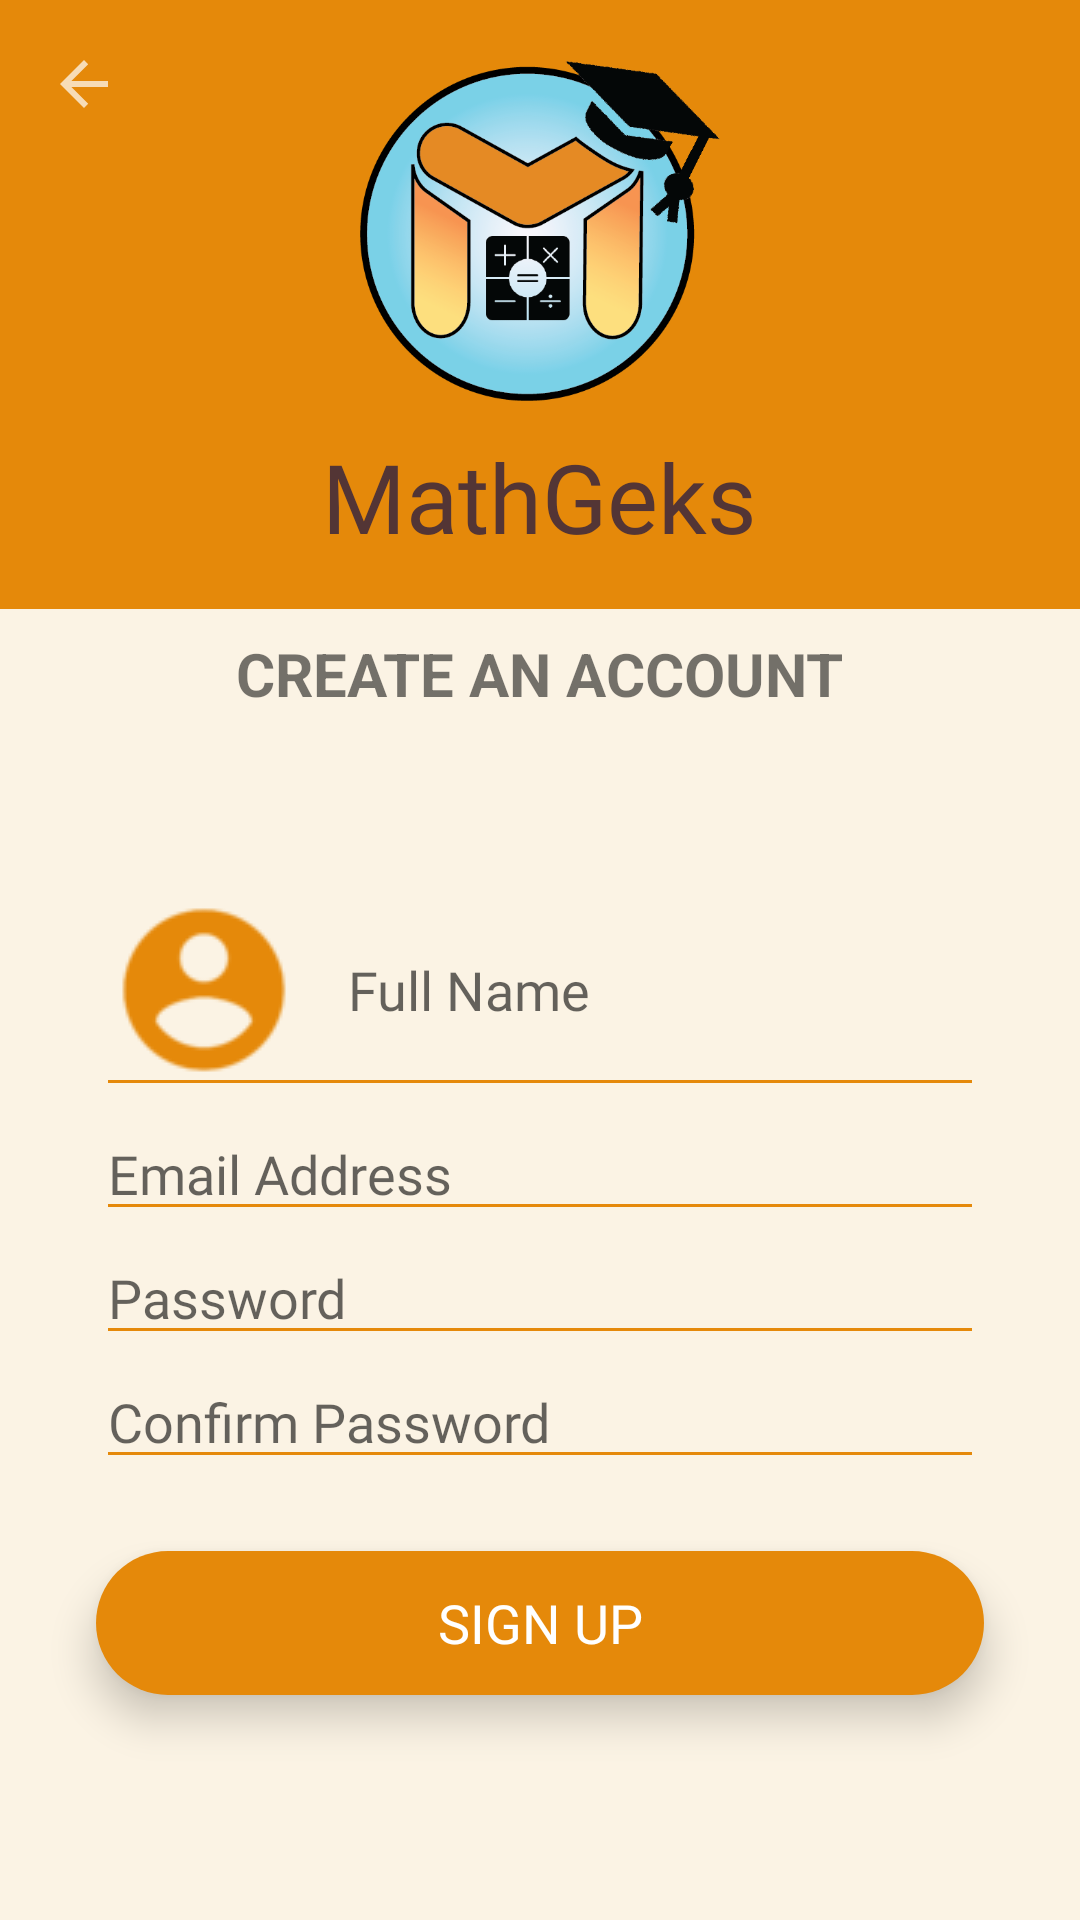

Reconstruct the res/layout file that produces this screen, plus the resources it refers to.
<!-- AndroidManifest.xml: application theme Theme.Mathgeksfinal -->
<!-- res/layout/activity_signup.xml -->
<?xml version="1.0" encoding="utf-8"?>
<androidx.constraintlayout.widget.ConstraintLayout xmlns:android="http://schemas.android.com/apk/res/android"
    xmlns:app="http://schemas.android.com/apk/res-auto"
    xmlns:tools="http://schemas.android.com/tools"
    android:layout_width="match_parent"
    android:layout_height="match_parent"
    android:background="@color/hehe3"
    tools:context=".SignupActivity">

    <ImageView
        android:id="@+id/backbutton"
        android:layout_width="wrap_content"
        android:layout_height="wrap_content"
        android:layout_marginStart="16dp"
        android:layout_marginTop="16dp"
        android:elevation="3dp"
        app:layout_constraintStart_toStartOf="parent"
        app:layout_constraintTop_toTopOf="parent"
        app:srcCompat="?attr/actionModeCloseDrawable" />

    <LinearLayout
        android:id="@+id/linearLayout"
        android:layout_width="match_parent"
        android:layout_height="wrap_content"
        android:background="@color/btcolor"
        android:gravity="center"
        android:orientation="vertical"
        android:padding="16dp"
        app:layout_constraintEnd_toEndOf="parent"
        app:layout_constraintStart_toStartOf="parent"
        app:layout_constraintTop_toTopOf="parent">

        <ImageView
            android:layout_width="120dp"
            android:layout_height="120dp"
            android:src="@drawable/logoapp" />

        <TextView
            android:layout_width="wrap_content"
            android:layout_height="wrap_content"
            android:layout_marginTop="8dp"
            android:text="MathGeks"
            android:fontFamily="@font/heavitas"
            android:textColor="#533535"
            android:textSize="32sp" />



    </LinearLayout>

    <LinearLayout
        android:id="@+id/edit_layout"
        android:layout_width="match_parent"
        android:layout_height="wrap_content"
        android:orientation="vertical"
        android:layout_marginBottom="16dp"
        android:background="@color/hehe3"
        app:layout_constraintTop_toBottomOf="@id/linearLayout"
        app:layout_constraintLeft_toLeftOf="parent"
        app:layout_constraintRight_toRightOf="parent">

        <TextView
            android:layout_width="wrap_content"
            android:layout_height="match_parent"
            android:layout_marginTop="8dp"
            android:text="CREATE AN ACCOUNT"
            android:layout_gravity="center"
            android:textSize="20sp"
            android:textStyle="bold"/>

        <EditText
            android:id="@+id/name"
            android:layout_width="match_parent"
            android:layout_height="wrap_content"
            android:layout_marginStart="32dp"
            android:layout_marginTop="50dp"
            android:layout_marginEnd="32dp"
            android:drawableLeft="@drawable/account"
            android:drawableTint="@color/btcolor"
            android:drawablePadding="16dp"
            android:backgroundTint="@color/btcolor"
            android:textColor="@color/black"
            android:hint="Full Name"
            android:fontFamily="@font/heavitas"
            android:ems="10"
            android:inputType="text"
            />

        <EditText
            android:id="@+id/emailID"
            android:layout_width="match_parent"
            android:layout_height="wrap_content"
            android:layout_marginStart="32dp"
            android:layout_marginEnd="32dp"
            android:drawableLeft="@drawable/email"
            android:drawableTint="@color/hehe2"
            android:drawablePadding="16dp"
            android:backgroundTint="@color/btcolor"
            android:textColor="@color/black"
            android:hint="Email Address"
            android:fontFamily="@font/heavitas"
            android:ems="10"
            android:inputType="text"/>
        <EditText
            android:id="@+id/password"
            android:layout_width="match_parent"
            android:layout_height="wrap_content"
            android:layout_marginStart="32dp"
            android:layout_marginEnd="32dp"
            android:drawableLeft="@drawable/password"
            android:drawableTint="@color/btcolor"
            android:drawablePadding="16dp"
            android:backgroundTint="@color/btcolor"
            android:textColor="@color/black"
            android:hint="Password"
            android:fontFamily="@font/heavitas"
            android:ems="10"
            android:inputType="text"/>
        <EditText
            android:id="@+id/confirm_password"
            android:layout_width="match_parent"
            android:layout_height="wrap_content"
            android:layout_marginStart="32dp"
            android:layout_marginEnd="32dp"
            android:drawableLeft="@drawable/password"
            android:drawableTint="@color/btcolor"
            android:drawablePadding="16dp"
            android:backgroundTint="@color/btcolor"
            android:textColor="@color/black"
            android:hint="Confirm Password"
            android:ems="10"
            android:fontFamily="@font/heavitas"
            android:inputType="text"/>

    </LinearLayout>



    <Button
        android:id="@+id/signup"
        android:layout_width="0dp"
        android:layout_height="wrap_content"
        android:layout_marginStart="32dp"
        android:layout_marginTop="24dp"
        android:layout_marginEnd="32dp"
        android:textColor="@color/white"
        android:textSize="18sp"
        android:elevation="5dp"
        android:translationZ="3dp"
        android:stateListAnimator="@null"
        android:background="@drawable/round_corner_button"
        android:text="Sign Up"
        app:layout_constraintEnd_toEndOf="parent"
        app:layout_constraintStart_toStartOf="parent"
        android:fontFamily="@font/heavitas"
        app:layout_constraintTop_toBottomOf="@+id/edit_layout" />

</androidx.constraintlayout.widget.ConstraintLayout>
<!-- resources referenced by this layout -->
<resources>
  <color name="black">#FF000000</color>
  <color name="btcolor"> #E5890A</color>
  <color name="hehe2">  #E5890A</color>
  <color name="hehe3">  #FBF3E4</color>
  <color name="white">#FFFFFFFF</color>
  <!-- drawable account: png bitmap (drawable-v24, 2243 bytes) -->
  <!-- drawable logoapp: png bitmap (drawable-v24, 72825 bytes) -->
  <!-- drawable round_corner_button (drawable-v24) -->
  <?xml version="1.0" encoding="utf-8"?>
  <shape android:shape="rectangle" xmlns:android="http://schemas.android.com/apk/res/android">
  
      <corners android:radius="300dp"/>
      <solid android:color="#E5890A"/>
  
  </shape>
  <style name="Theme.Mathgeksfinal" parent="Theme.AppCompat.Light.NoActionBar">
          
          <item name="colorPrimary">@color/purple_500</item>
          <item name="colorPrimaryVariant">@color/btcolor</item>
          <item name="colorOnPrimary">@color/white</item>
          
          <item name="colorSecondary">@color/teal_200</item>
          <item name="colorSecondaryVariant">@color/teal_700</item>
          <item name="colorOnSecondary">@color/black</item>
          
          <item name="android:statusBarColor" tools:targetApi="l">?attr/colorPrimaryVariant</item>
          
  
          <item name="android:windowContentTransitions">true</item>
      </style>
  <color name="purple_500">#FF6200EE</color>
  <color name="teal_200">#FF03DAC5</color>
  <color name="teal_700">#FF018786</color>
</resources>
